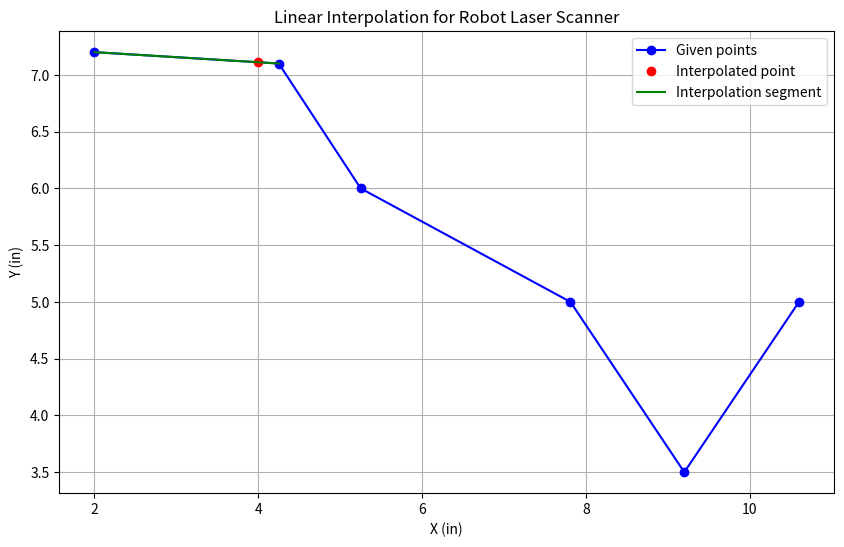

Write the Python code that produced this figure. (Note: this script raises an exception after producing the figure.)
import numpy as np
import matplotlib.pyplot as plt

# Given data
x = np.array([2.00, 4.25, 5.25, 7.81, 9.20, 10.60])
y = np.array([7.2, 7.1, 6.0, 5.0, 3.5, 5.0])


def linear_interpolation(x0, x1, y0, y1, x):
    """Linear interpolation between two points."""
    return y0 + (x - x0) * (y1 - y0) / (x1 - x0)


# Find the two points between which x=4.0 lies
i = np.searchsorted(x, 4.0) - 1
x0, x1 = x[i], x[i + 1]
y0, y1 = y[i], y[i + 1]

# Interpolate to find y at x=4.0
y_interpolated = linear_interpolation(x0, x1, y0, y1, 4.0)

print(f"The interpolated y-value at x=4.0 is: {y_interpolated:.4f}")

# Visualization
plt.figure(figsize=(10, 6))
plt.plot(x, y, "bo-", label="Given points")
plt.plot([4.0], [y_interpolated], "ro", label="Interpolated point")
plt.plot([x0, x1], [y0, y1], "g-", label="Interpolation segment")
plt.xlabel("X (in)")
plt.ylabel("Y (in)")
plt.title("Linear Interpolation for Robot Laser Scanner")
plt.legend()
plt.grid(True)
plt.savefig("./assets/c-linear_interpolation.png")
